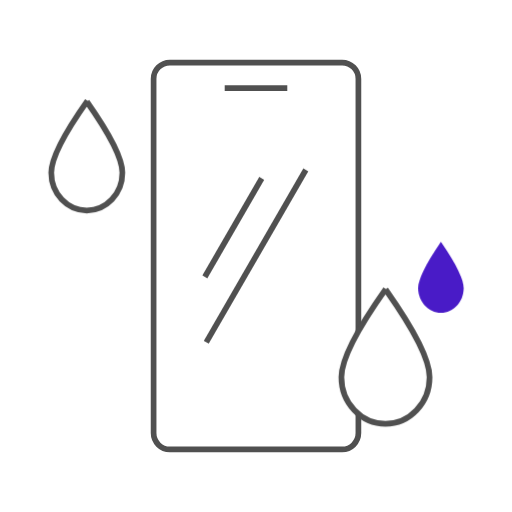
t = 0.00 s
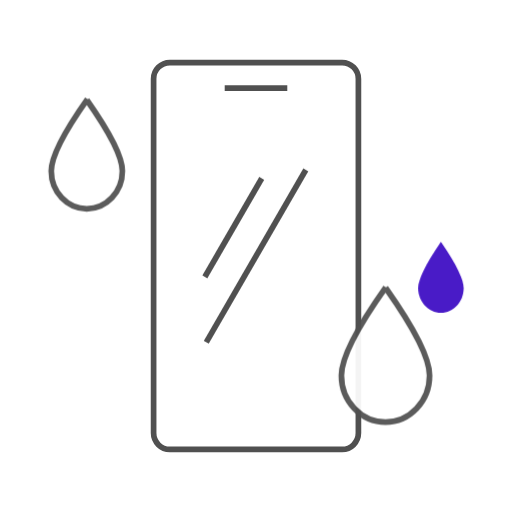
t = 0.30 s
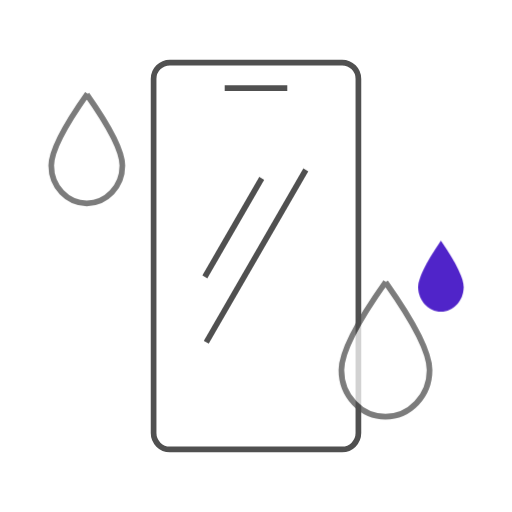
t = 0.55 s
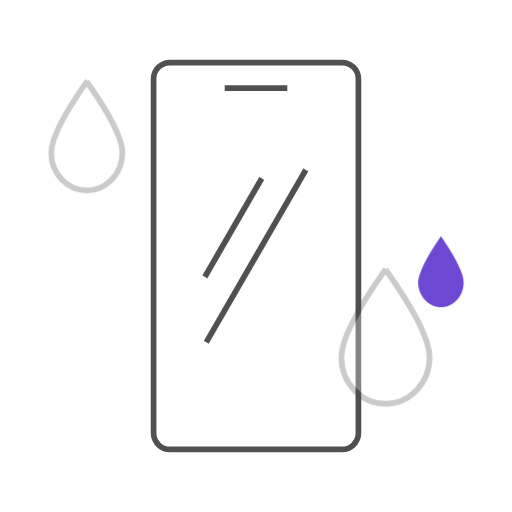
t = 0.80 s
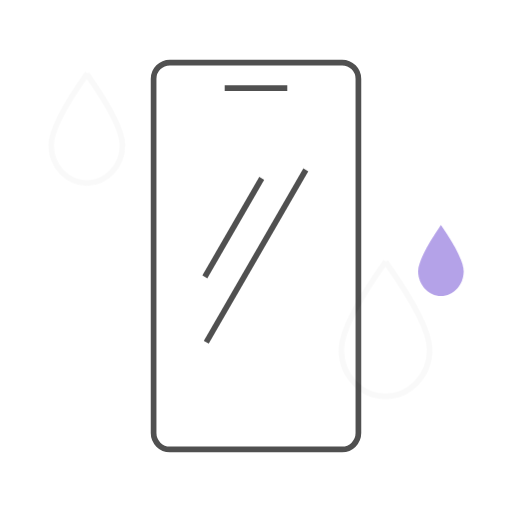
t = 1.05 s

The animated SVG that drew these frames (rendered in a browser with its animation timeline set to each time). Animation: 1 CSS @keyframes rule; one cycle of 1.30 s, repeats indefinitely.

<svg xmlns="http://www.w3.org/2000/svg" width="180" height="180" viewBox="0 0 180 180">
    <style type="text/css">
        .item01{ animation:motion01 1s infinite both alternate-reverse ; transform-origin:50% 50%}
        .item02{ animation:motion01 1s 0.3s infinite both alternate-reverse ; transform-origin:50% 50%}
        @keyframes motion01{
        from{ opacity:0;transform:translateY(-10px) }
        to{ opacity:1;transform:translateY(0)}
        }

    </style>

    <g fill="none" fill-rule="evenodd">
        <g>
            <g>
                <g>
                    <g>
                        <g>
                            <path d="M0 0H180V180H0z" transform="translate(-3340 -393) translate(190 228) translate(3120) translate(20 61) translate(10 104)"/>
                            <g>
                                <path fill="#FFF" fill-rule="nonzero" stroke="#505050" stroke-width="2" d="M67.273 1c1.581 0 3.013.641 4.05 1.679C72.358 3.716 73 5.149 73 6.732h0v124.536c0 1.583-.641 3.016-1.678 4.053-1.036 1.038-2.468 1.679-4.05 1.679h0H6.728c-1.581 0-3.013-.641-4.05-1.679C1.642 134.284 1 132.851 1 131.268h0V6.732c0-1.583.641-3.016 1.678-4.053C3.714 1.64 5.146 1 6.728 1h0z" transform="translate(-3340 -393) translate(190 228) translate(3120) translate(20 61) translate(10 104) translate(53 21)"/>
                                <path fill="#505050" d="M26 9H48V11H26z" transform="translate(-3340 -393) translate(190 228) translate(3120) translate(20 61) translate(10 104) translate(53 21)"/>
                            </g>
                            <g>
                                <g class="item01">
                                    <path fill="#FFF" stroke="#505050" stroke-width="2" d="M118.499 67.725l.274.386C128.868 82.413 134 92.725 134 98.59c0 4.538-1.74 8.648-4.559 11.623-2.8 2.954-6.667 4.787-10.941 4.787-4.274 0-8.141-1.833-10.941-4.787-2.82-2.975-4.559-7.085-4.559-11.623 0-5.934 5.25-16.419 15.581-30.98l-.082.115zM13.5 1.728l.074.106C21.8 13.514 26 21.933 26 26.724c0 3.673-1.404 7-3.68 9.408C20.061 38.518 16.945 40 13.5 40c-3.446 0-6.562-1.482-8.82-3.868C2.405 33.724 1 30.397 1 26.724c0-4.848 4.297-13.409 12.715-25.3l-.215.304z" transform="translate(-3340 -393) translate(190 228) translate(3120) translate(20 61) translate(10 104) translate(17 34)"/>
                                </g>
                                <g class="item02">
                                    <path fill="#491BC7" d="M138 51l-.356.515C132.542 58.932 130 64.278 130 67.295c0 4.808 3.582 8.705 8 8.705s8-3.897 8-8.705c0-2.983-2.484-8.242-7.471-15.528L138 51z" transform="translate(-3340 -393) translate(190 228) translate(3120) translate(20 61) translate(10 104) translate(17 34)"/>
                                </g>

                            </g>
                            <g fill="#505050">
                                <path d="M-9 20H31V22H-9z" transform="translate(-3340 -393) translate(190 228) translate(3120) translate(20 61) translate(10 104) translate(71 59) rotate(-60 11 21)"/>
                                <path d="M-16 30H54V32H-16z" transform="translate(-3340 -393) translate(190 228) translate(3120) translate(20 61) translate(10 104) translate(71 59) rotate(-60 19 31)"/>
                            </g>
                        </g>
                    </g>
                </g>
            </g>
        </g>
    </g>
</svg>
